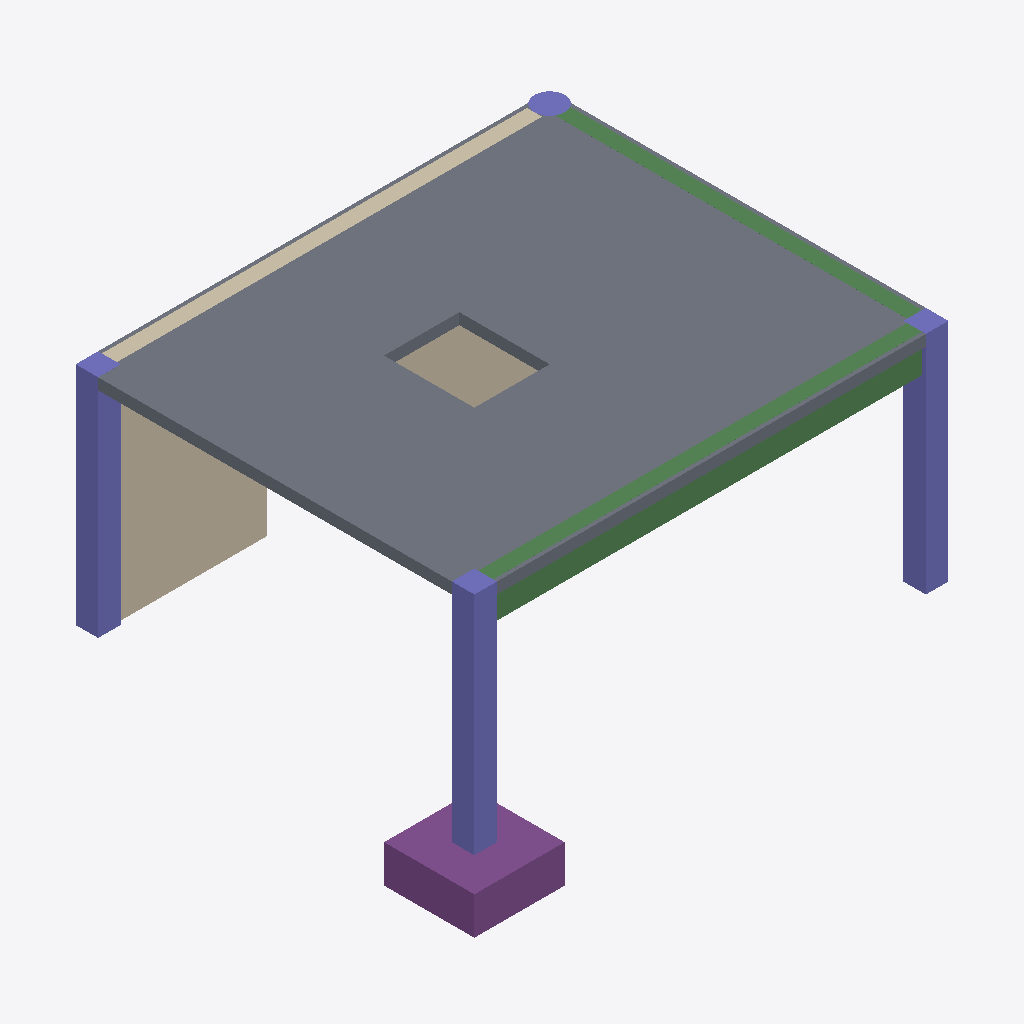
Isometric view of an IFC building model (IFC-SPF (STEP), schema IFC4X3, length unit metre), seen from the south-west, elements coloured by IFC class: 4 columns (violet), 2 beams (green), 1 slab (grey), 1 wall (beige), 1 footing (purple).
Extent 6.8 m × 5.8 m × 3.5 m (x, y, z). Storeys (2): Planta baja at 0.00 m; Primer piso at 3.00 m. Elements (9): 4 IfcColumn, 2 IfcBeam, 1 IfcFooting, 1 IfcSlab, 1 IfcWall.

HEADER;
FILE_DESCRIPTION(('ViewDefinition [ReferenceView_V1.2]'),'2;1');
FILE_NAME('m1-sample.ifc','2026-10-08T12:00:00',('HITO spike #3'),('HITO'),'hito ifc-export-spike 0.0.0','HITO','');
FILE_SCHEMA(('IFC4X3'));
ENDSEC;
DATA;
#21=IFCPROJECT('2nT9NOAtI97xjcXoX4uPVx',#5,'Spike #3: pórtico de prueba',$,$,$,$,(#9),#18);
#24=IFCSITE('2tqKIm$xIATR7FEgi73_m4',#5,'Terreno',$,$,#23,$,$,.ELEMENT.,$,$,$,$,$);
#27=IFCBUILDING('3Om9aA1LU5Gv7JRs8B_Jl4',#5,'Edificio',$,$,#26,$,$,.ELEMENT.,$,$,$);
#30=IFCBUILDINGSTOREY('2JDEuvXP69mw91J7T9zdAI',#5,'Planta baja',$,$,#29,$,$,.ELEMENT.,$);
#34=IFCBUILDINGSTOREY('1FN7lSznoE$vmblW0FHLpP',#5,'Primer piso',$,$,#33,$,$,.ELEMENT.,$);
#215=IFCSLAB('3fdKUbxBgDaQNwoka86uZS',#5,'L1',$,$,#205,#214,'L1',$);
#257=IFCWALL('0AmVA1pQkFMfycJJUxNar3',#5,'M1',$,$,#246,#256,'M1',$);
#162=IFCBEAM('3CQGBCKgc5KPrlKdjaR4CF',#5,'V1',$,$,#155,#161,'V1',$);
#287=IFCFOOTING('1XYPc$9t6EVB_JU4zTQ$hQ',#5,'Z1',$,$,#282,#286,'Z1',.PAD_FOOTING.);
#89=IFCCOLUMN('2oer5BKqU7TAV69PA8o7e0',#5,'C1',$,$,#85,#88,'C1',$);
#123=IFCCOLUMN('2SUsiZvqo6quEZ5ZRA8KNY',#5,'C3',$,$,#119,#122,'C3',$);
#106=IFCCOLUMN('080HX6$xo3bAUHBTAhCz$9',#5,'C2',$,$,#102,#105,'C2',$);
#186=IFCBEAM('3c9D5mEy_Do8_H5eKFSScy',#5,'V2',$,$,#179,#185,'V2',$);
#140=IFCCOLUMN('3C5AylSok289ff0n3OuVEV',#5,'C4',$,$,#136,#139,'C4',$);
ENDSEC;
